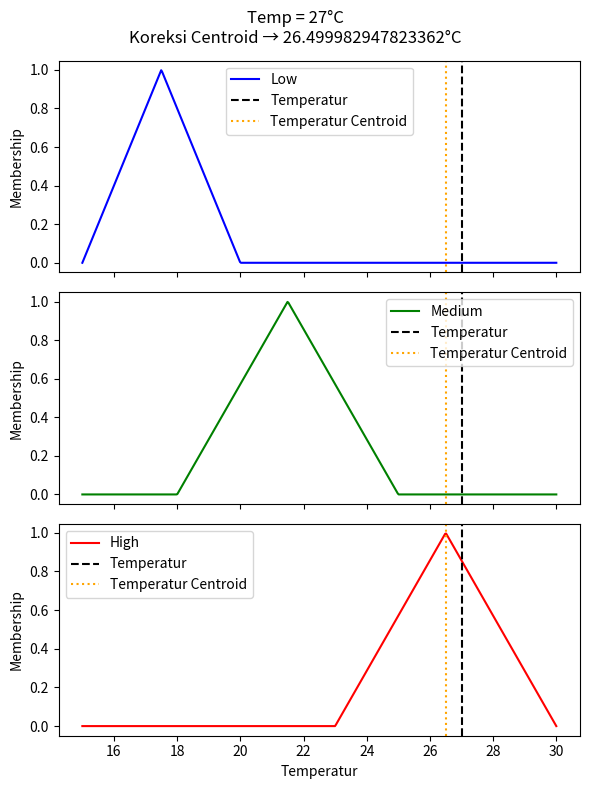

Write the Python code that produced this figure.

import numpy as np
import matplotlib.pyplot as plt

# (x - a) / (b - a) mencari value membership "lebih kecil dari" misal pada low adalah 15, 20, 25 maka yang dicari adalah value membership di antara 15 sampai 20
# misal perulangan x adalah 15, maka (15 - 15) / (20 - 15) = 0 / 5 = 0
# sedangkan (c - x) / (c - b) mencari value membership pada sebelah kanan
# (25 - 15) / (25 - 20) = 10 / 5 = 2
# karena kita mencari minimum (untuk menghindari membership diatas 1.0) maka yang dipilih adalah 0 karena
# setelah mencari minimum, kita mencari maximum, menggunakan minimum terlebih dahulu mempreventasi nilai membership diatas 1.0
# maka jika array minimum adalah 0.123456, 0.234567, 0.34567 dan seterusnya sampai 1.0+, yang dipilih adalah 0.123456
def segitiga(x, a, b, c):
    return np.maximum(np.minimum((x - a) / (b - a), (c - x) / (c - b)), 0)

# fungsi linspace essentially membuat array 15 sampai 30 memiliki space sebanyak 500x. 15.05, 15.10, 15.15, dan seterusnya
x = np.linspace(15, 30, 500)

# ini variabel untuk membuat segitiga pada nantinya
# ini juga array variabel untuk mencari value yang pas untuk di cocokkan dengan value membership yang kita cari berdasarkan temperatur nanti
low = segitiga(x, 15, 17.5, 20)    
medium = segitiga(x, 18, 21.5, 25)    
high = segitiga(x, 23, 26.5, 30) 

# temperatur sekarang
temp = 27

# mencari value membership pada segitiga low, pada perulangan jika x nya adalah 25.5 dan seterusnya, value membership akan stay 0 yang menjelaskan bahwa garis membership
# tidak berada di low (bisa saja di med atau high)
# hal ini berlaku juga pada medium dan high
# maka jika 0.2 pada low, 0.4 pada med dan 0 pada high, maka garis akan muncul di sekitar pertengahan segitiga low dan med yang kena overlap
low_val = segitiga(temp, 15, 17.5, 20)
print(low_val)
med_val = segitiga(temp, 18, 21.5, 25)
print(med_val)
high_val = segitiga(temp, 23, 26.5, 30)
print(high_val) 
# print hanya untuk melihat membership pada terminal saja

low_output = np.minimum(low, low_val)
med_output = np.minimum(medium, med_val)
high_output = np.minimum(high, high_val)

# aggregasi semua output sebelumnya (Mamdani aggregation: max)
combined = np.maximum(np.maximum(low_output, med_output), high_output)

# defuzzification centroid
mamdani_temp = np.sum(x * combined) / np.sum(combined)

# grafik
fig, axes = plt.subplots(3, 1, figsize=(6, 8), sharex=True)

def plot_set(ax, x, y, label, color):
    ax.plot(x, y, color, label=label)
    ax.axvline(temp, color="k", linestyle="--", label="Temperatur")
    ax.axvline(mamdani_temp, color="orange", linestyle=":", label="Temperatur Centroid")
    ax.set_ylabel("Membership")
    ax.legend()

plot_set(axes[0], x, low, "Low", "b")
plot_set(axes[1], x, medium, "Medium", "g")
plot_set(axes[2], x, high, "High", "r")

axes[2].set_xlabel("Temperatur")

plt.suptitle(f"Temp = {temp}°C\nKoreksi Centroid → {mamdani_temp}°C")
plt.tight_layout()
plt.show()
